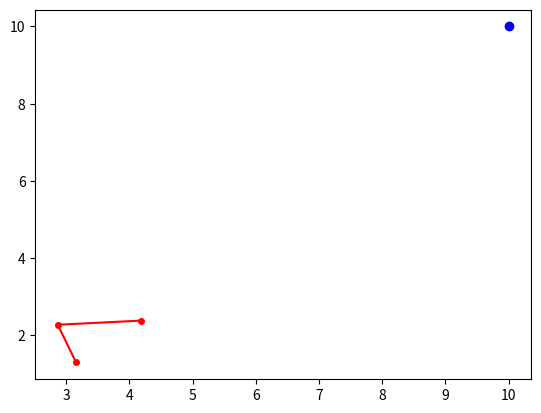
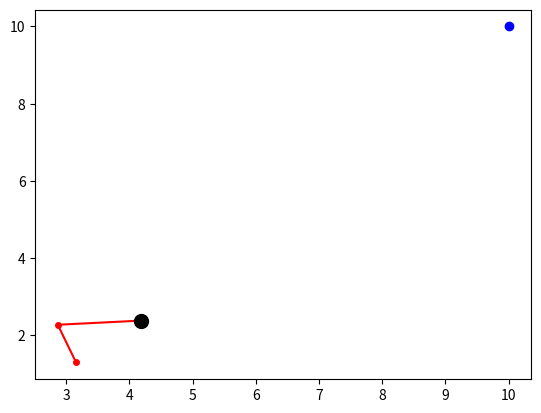
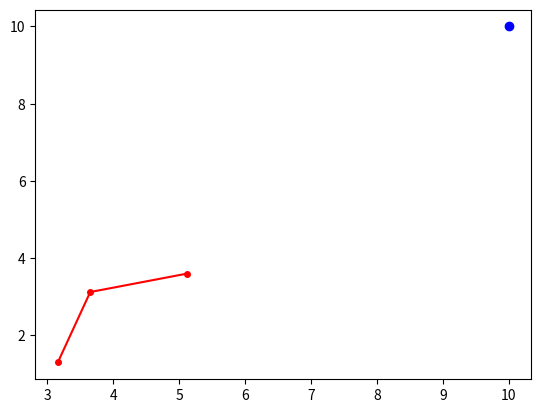
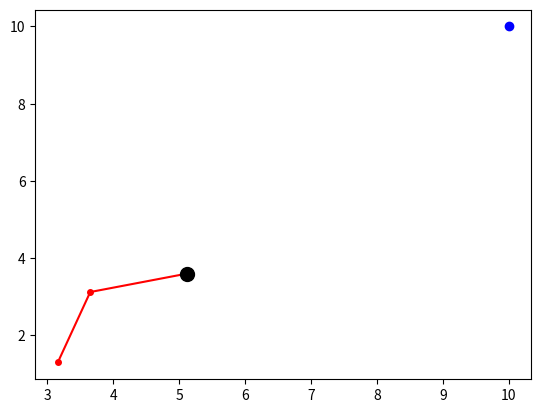
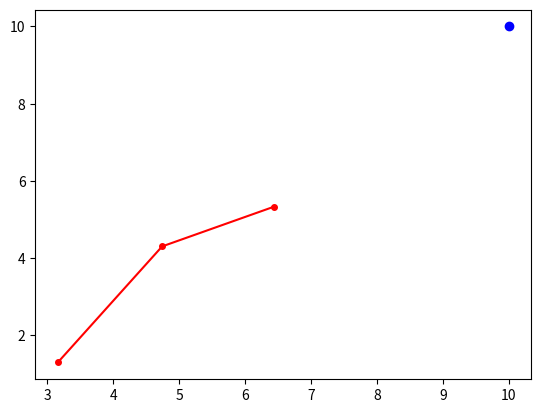
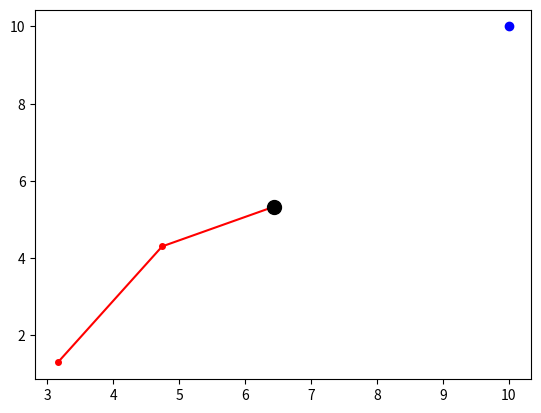
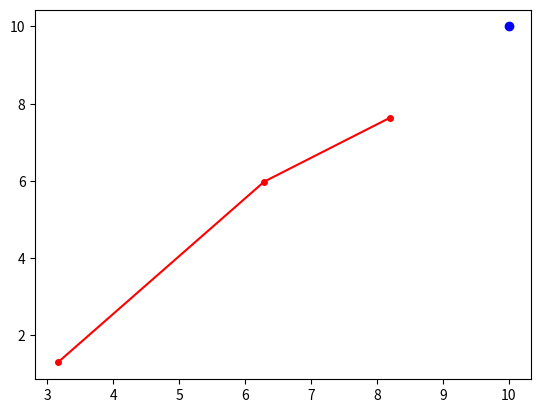
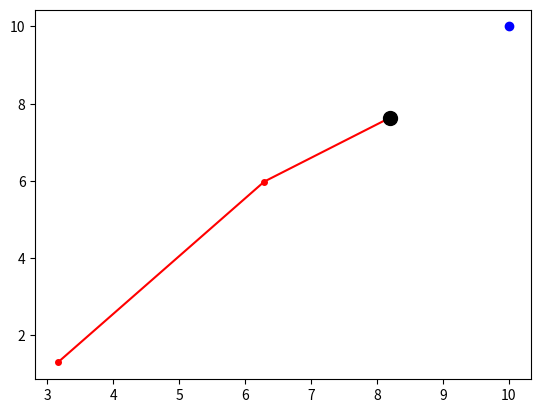
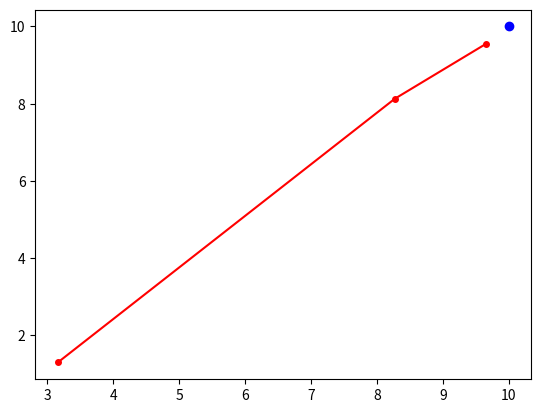
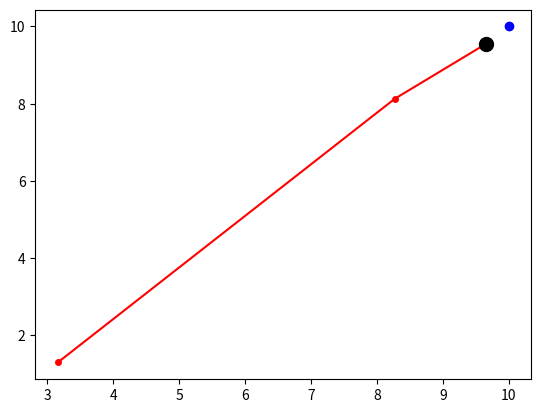
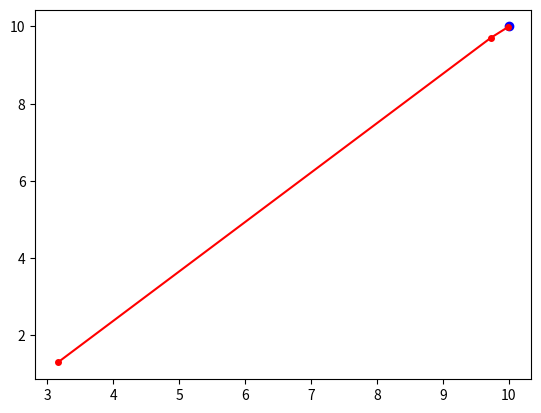
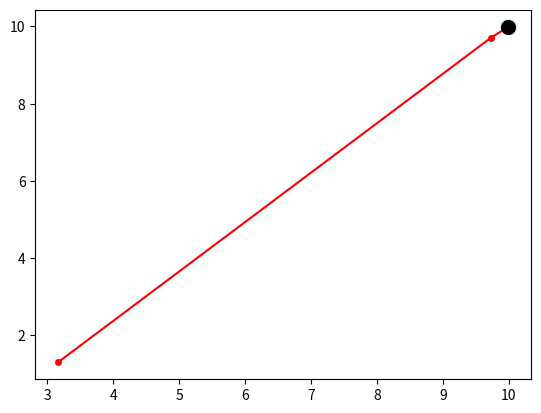
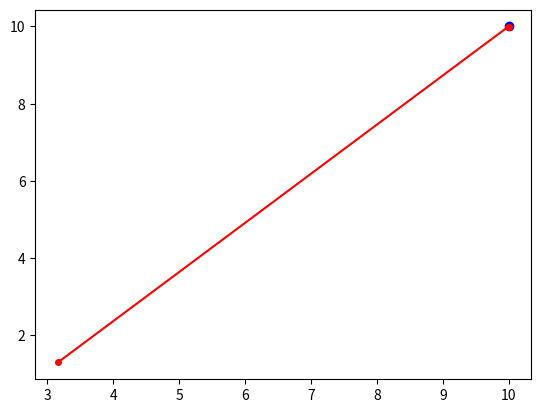
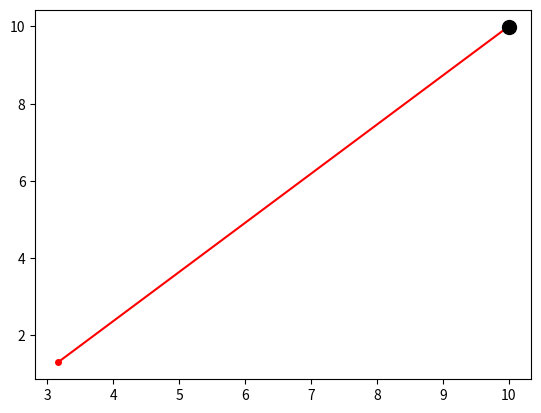
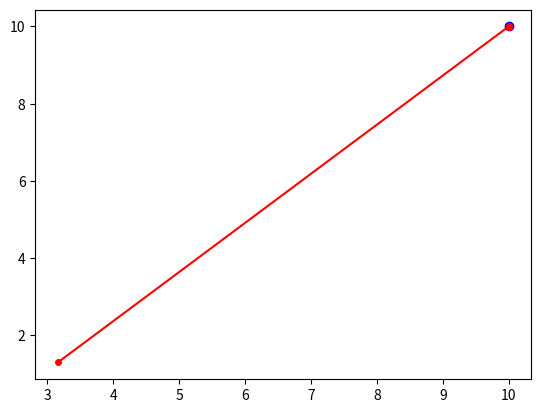
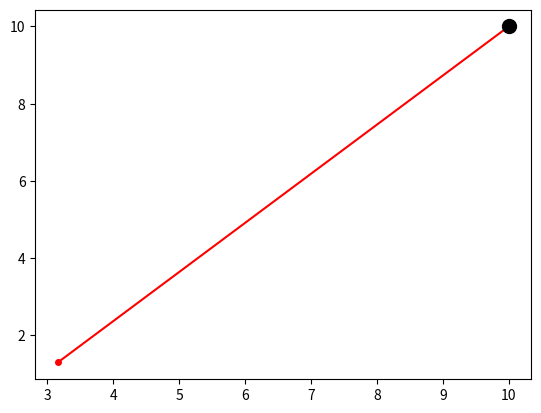

These charts were generated, in order, by the following Python code:
import numpy as np
import math
import random
import matplotlib.pyplot as plt

# -------------------------------------------------------------------------
# DISTANCE
# -------------------------------------------------------------------------

def distance(X : np.ndarray, Y : np.ndarray) -> float:
    """ Do dist(X, Y) for their dimension, using the euclidean distance.
    :param X,Y: 2 vectors from R^n, same dimension.
    :return: dist(X, Y).
    """
    # return math.sqrt(sum([ ( X[i] - Y[i] ) ** 2 
    # for i in range(X.shape[0]) ]))

    compose = lambda index: ( X[index] - Y[index] ) ** 2
    return np.sqrt(
        np.sum(
            compose(np.arange(X.shape[0]))
        )
    )

# -------------------------------------------------------------------------
# LEARNING RATE
# -------------------------------------------------------------------------

def learning_rate(t : int, T : int = 100, a : float = 1) -> float:
    """ function alpha : t |--> alpha(t) that decrease, defined on N. 
    :param T: the number of iterations.
    :param a: alpha(0) = a.
    """
    return a * math.exp( - t / T )

# -------------------------------------------------------------------------
# NEIGHBORHOOD FUNCTION
# -------------------------------------------------------------------------

def neighborhood(dist_x_y : float, s : float = 5) -> float:
    """ f(dist_x_y) == 1 <==> x and y are neighbors.
    :param dist_x_y: dist(X, Y) where X is an input vector, Y a neuron.
    """
    return math.exp( - dist_x_y * dist_x_y / ( 2 * s * s ) )

# -------------------------------------------------------------------------
# CREATE A NEURON
# -------------------------------------------------------------------------

def initialize_neuron(min : np.ndarray, max : np.ndarray) -> np.ndarray:
    """ Returns V such as V_i in [min_i, max_i].
    :param min, max: vectors of same dimesions.
    :return: a random V.
    """
    # return np.array([ 
    # random.random() * ( max[i] - min[i] ) + min[i] 
    # for i in range(min.shape[0]) 
    # ])

    compose = lambda i: random.random() * ( max[i] - min[i] ) + min[i]
    return np.array([ compose(i) for i in range(min.shape[0]) ])

# -------------------------------------------------------------------------
# WINNER
# -------------------------------------------------------------------------

def winner(X_input : np.ndarray, array_neurons : np.ndarray) -> int:
    """ Find the best machine unit.
    :param X_input: the input vector.
    :param array_neurons: an array of neurons, same dimen with X_input.
    :return: the index of the winner from the array_neurons.
    """
    compose = lambda neuron: distance(X_input, neuron)
    return np.argmin(
        np.array([ compose(neuron) for neuron in array_neurons ])
    )

# -------------------------------------------------------------------------
# UPDATE
# -------------------------------------------------------------------------

def update(t : int, c : int, X_input : np.ndarray,
           array_neurons : np.ndarray, 
           T : int = 100) -> np.ndarray:
    """ Update the neurons.
    :param t: the current iteration.
    :param T: the total number of iterations.
    :param c: the index in array_neurons of the winner.
    :param X_input: the input vector.
    :param array_neurons: an array of neurons, same dimen with X_input.
    """

    # Linear topology
    are_neighbors = lambda i: i == c or i == c - 1 or i == c + 1

    compose = lambda i: ( 
        array_neurons[i] if not are_neighbors(i) else ( 
            array_neurons[i] 
                + neighborhood(distance(X_input, array_neurons[i])) 
                    * learning_rate(t, T) 
                    * ( X_input - array_neurons[i] ) 
        )
    )

    return np.array([ compose(i) for i in range(array_neurons.shape[0]) ])

# -------------------------------------------------------------------------
# PLOT
# -------------------------------------------------------------------------

def display(X_input : np.ndarray, array_neurons : np.ndarray, 
            c : int = -1):
    """ To plot the map with Matplotlib.
    :param X_input: the input vector.
    :param array_neurons: the neurons.
    They are vectors of same dimension with X_input.
    :param c: the index of winner in array_neurons.
    -1 means there is no need to display the winner.
    """
    fig, ax = plt.subplots()
    
    # Input vector
    plt.plot(
        X_input[0], 
        X_input[1],
        marker='o',
        color='blue',
    )

    # Map
    plt.plot(
        array_neurons[:, 0],
        array_neurons[:, 1],
        marker='o',
        markersize=4,
        color='red',
    )

    # Winner
    if c != - 1:
        plt.plot(
            array_neurons[c][0],
            array_neurons[c][1],
            marker='o',
            markersize=10,
            color='black',
        )

    plt.show()

# -------------------------------------------------------------------------

if __name__ == '__main__':
    # Initialize the input vector
    X_input : np.ndarray = np.array([10, 10])

    # Initialize the neurons
    min = np.array([ 0, 0 ])
    max = np.array([ 5, 5 ])
    number_neurons : int = 3
    compose = lambda i: initialize_neuron(min, max)
    array_neurons = np.array([ compose(0) for i in range(number_neurons) ])

    input = lambda i: X_input

    display(X_input, array_neurons)

    # Loop
    T : int = 100 # Number of iterations
    for t in range (T):
        # Choose the input vector
        X = input(0)
    
        # The winner
        c : int = winner(X, array_neurons)

        # Display the winner
        display(X, array_neurons, c)

        # Update
        array_neurons = update(t, c, X, array_neurons, T)

        # Display the update
        display(X, array_neurons)

# -------------------------------------------------------------------------


